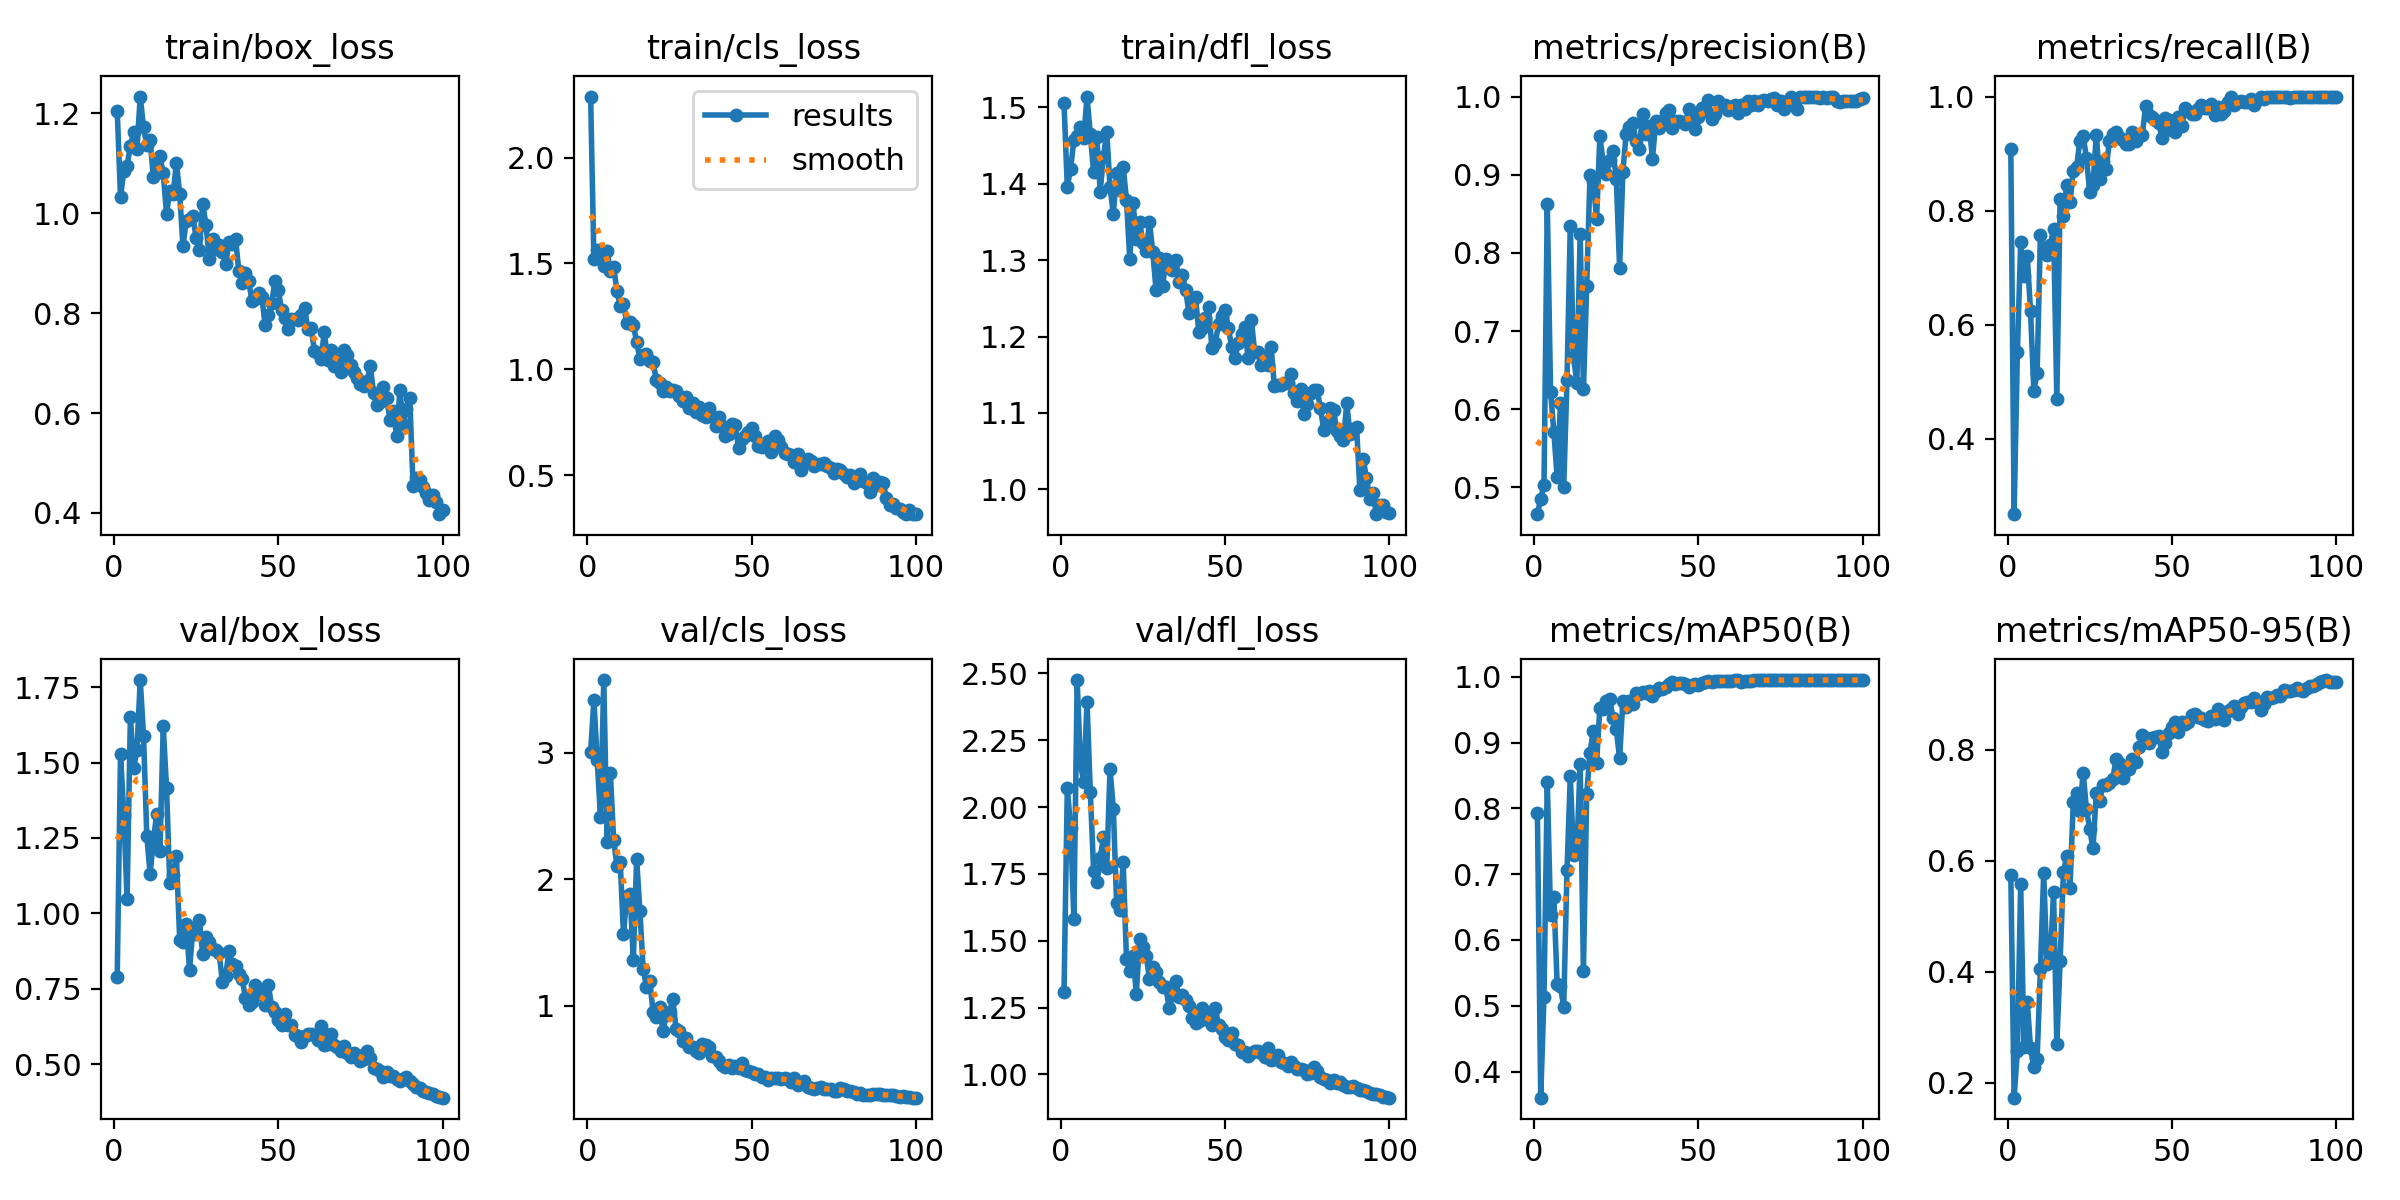

The file beside this chart, header and first rows:
epoch, train/box_loss, train/cls_loss, train/dfl_loss, metrics/precision(B), metrics/recall(B), metrics/mAP50(B), metrics/mAP50-95(B), val/box_loss, val/cls_loss, val/dfl_loss, lr/pg0, lr/pg1, lr/pg2
1, 1.205, 2.288, 1.505, 0.4656, 0.9072, 0.7928, 0.5738, 0.7874, 3.01, 1.307, 0.00036, 0.00036, 0.00036
2, 1.032, 1.521, 1.396, 0.4856, 0.268, 0.3604, 0.1731, 1.528, 3.421, 2.073, 0.0007327, 0.0007327, 0.0007327
3, 1.084, 1.565, 1.419, 0.5031, 0.5515, 0.5137, 0.2572, 1.327, 2.942, 1.922, 0.001098, 0.001098, 0.001098
4, 1.095, 1.556, 1.458, 0.8626, 0.7445, 0.8408, 0.5585, 1.046, 2.496, 1.582, 0.001455, 0.001455, 0.001455
5, 1.134, 1.49, 1.462, 0.6223, 0.6856, 0.6374, 0.2637, 1.651, 3.576, 2.475, 0.001806, 0.001806, 0.001806
6, 1.161, 1.559, 1.474, 0.571, 0.7204, 0.6648, 0.3452, 1.482, 2.298, 2.16, 0.001901, 0.001901, 0.001901
7, 1.128, 1.464, 1.46, 0.5127, 0.6237, 0.5337, 0.2627, 1.541, 2.843, 2.095, 0.001881, 0.001881, 0.001881
8, 1.233, 1.486, 1.514, 0.6074, 0.4845, 0.5307, 0.2275, 1.774, 2.315, 2.393, 0.001861, 0.001861, 0.001861
9, 1.172, 1.372, 1.465, 0.5002, 0.5155, 0.4978, 0.2427, 1.59, 2.103, 2.056, 0.001842, 0.001842, 0.001842
10, 1.135, 1.297, 1.416, 0.6371, 0.7577, 0.7059, 0.4041, 1.257, 2.141, 1.763, 0.001822, 0.001822, 0.001822
11, 1.146, 1.308, 1.461, 0.8348, 0.7296, 0.8489, 0.5781, 1.13, 1.566, 1.721, 0.001802, 0.001802, 0.001802
12, 1.073, 1.218, 1.389, 0.6664, 0.7217, 0.7285, 0.4134, 1.241, 1.866, 1.811, 0.001782, 0.001782, 0.001782
13, 1.105, 1.222, 1.435, 0.6334, 0.7394, 0.7359, 0.4205, 1.33, 1.888, 1.886, 0.001762, 0.001762, 0.001762
14, 1.114, 1.211, 1.468, 0.8247, 0.768, 0.8679, 0.5428, 1.207, 1.364, 1.773, 0.001743, 0.001743, 0.001743
15, 1.079, 1.129, 1.395, 0.6253, 0.4691, 0.5534, 0.2691, 1.621, 2.163, 2.144, 0.001723, 0.001723, 0.001723
16, 0.9988, 1.049, 1.361, 0.7574, 0.8209, 0.8219, 0.419, 1.416, 1.747, 1.994, 0.001703, 0.001703, 0.001703
17, 1.045, 1.07, 1.414, 0.9002, 0.7902, 0.8849, 0.5798, 1.1, 1.292, 1.641, 0.001683, 0.001683, 0.001683
18, 1.038, 1.074, 1.392, 0.8924, 0.8454, 0.9175, 0.6077, 1.128, 1.151, 1.615, 0.001663, 0.001663, 0.001663
19, 1.1, 1.04, 1.422, 0.8427, 0.8144, 0.8696, 0.5512, 1.192, 1.194, 1.793, 0.001644, 0.001644, 0.001644
20, 1.039, 1.033, 1.379, 0.9494, 0.8699, 0.9531, 0.7057, 0.9131, 0.9557, 1.431, 0.001624, 0.001624, 0.001624
21, 0.9338, 0.9502, 1.301, 0.9155, 0.8763, 0.9512, 0.7218, 0.9059, 0.9107, 1.388, 0.001604, 0.001604, 0.001604
22, 0.984, 0.9336, 1.375, 0.9008, 0.9227, 0.9627, 0.6903, 0.9657, 0.9888, 1.444, 0.001584, 0.001584, 0.001584
23, 0.9877, 0.8972, 1.328, 0.9186, 0.9308, 0.9666, 0.7589, 0.8119, 0.8023, 1.302, 0.001564, 0.001564, 0.001564
24, 0.9945, 0.9174, 1.35, 0.9302, 0.8931, 0.937, 0.6933, 0.9461, 0.9318, 1.506, 0.001545, 0.001545, 0.001545
25, 0.9505, 0.899, 1.323, 0.8948, 0.8328, 0.9199, 0.6571, 0.9304, 0.9508, 1.477, 0.001525, 0.001525, 0.001525
26, 0.9263, 0.9048, 1.311, 0.7804, 0.8454, 0.876, 0.6223, 0.9782, 1.053, 1.445, 0.001505, 0.001505, 0.001505
27, 1.019, 0.898, 1.35, 0.9039, 0.933, 0.9631, 0.722, 0.8639, 0.8161, 1.357, 0.001485, 0.001485, 0.001485
28, 0.9768, 0.873, 1.311, 0.9527, 0.8557, 0.9537, 0.7071, 0.9227, 0.8043, 1.402, 0.001465, 0.001465, 0.001465
29, 0.9083, 0.8524, 1.26, 0.9604, 0.8866, 0.9637, 0.7362, 0.9062, 0.7247, 1.384, 0.001446, 0.001446, 0.001446
30, 0.9478, 0.8696, 1.302, 0.9658, 0.8726, 0.9581, 0.7357, 0.882, 0.7496, 1.346, 0.001426, 0.001426, 0.001426
31, 0.9273, 0.8194, 1.266, 0.9432, 0.9227, 0.9756, 0.7403, 0.8771, 0.675, 1.329, 0.001406, 0.001406, 0.001406
32, 0.9364, 0.8393, 1.302, 0.933, 0.9338, 0.9741, 0.7465, 0.8681, 0.6722, 1.325, 0.001386, 0.001386, 0.001386
33, 0.9215, 0.7972, 1.292, 0.9775, 0.9381, 0.9773, 0.7824, 0.7725, 0.6426, 1.247, 0.001366, 0.001366, 0.001366
34, 0.898, 0.8209, 1.287, 0.9524, 0.9287, 0.976, 0.7754, 0.7931, 0.6263, 1.298, 0.001347, 0.001347, 0.001347
35, 0.9431, 0.7848, 1.3, 0.9624, 0.923, 0.978, 0.7489, 0.8759, 0.701, 1.348, 0.001327, 0.001327, 0.001327
36, 0.9375, 0.7763, 1.271, 0.9206, 0.9175, 0.9715, 0.7635, 0.8309, 0.6922, 1.29, 0.001307, 0.001307, 0.001307
37, 0.9488, 0.8179, 1.28, 0.9682, 0.9175, 0.9778, 0.7648, 0.8264, 0.6757, 1.297, 0.001287, 0.001287, 0.001287
38, 0.8836, 0.7778, 1.261, 0.9598, 0.9381, 0.9828, 0.7824, 0.7974, 0.6057, 1.278, 0.001267, 0.001267, 0.001267
39, 0.8593, 0.7329, 1.231, 0.9688, 0.9227, 0.9815, 0.7779, 0.7836, 0.5937, 1.254, 0.001248, 0.001248, 0.001248
40, 0.8806, 0.7759, 1.246, 0.9783, 0.9304, 0.9838, 0.8045, 0.7206, 0.5665, 1.212, 0.001228, 0.001228, 0.001228
41, 0.8639, 0.7328, 1.252, 0.9832, 0.933, 0.9889, 0.8255, 0.6945, 0.5316, 1.193, 0.001208, 0.001208, 0.001208
42, 0.8239, 0.6854, 1.206, 0.9597, 0.9827, 0.9921, 0.8202, 0.707, 0.5202, 1.2, 0.001188, 0.001188, 0.001188
43, 0.828, 0.6925, 1.211, 0.969, 0.9671, 0.989, 0.8117, 0.7612, 0.5335, 1.25, 0.001168, 0.001168, 0.001168
44, 0.8406, 0.7415, 1.225, 0.9684, 0.9639, 0.9906, 0.8206, 0.7316, 0.5136, 1.209, 0.001149, 0.001149, 0.001149
45, 0.8324, 0.7363, 1.238, 0.9674, 0.9588, 0.99, 0.8233, 0.7393, 0.5274, 1.221, 0.001129, 0.001129, 0.001129
46, 0.7755, 0.6301, 1.185, 0.9654, 0.9536, 0.9892, 0.8242, 0.6955, 0.5078, 1.184, 0.001109, 0.001109, 0.001109
47, 0.7966, 0.6724, 1.192, 0.9836, 0.9275, 0.9842, 0.7952, 0.7612, 0.548, 1.248, 0.001089, 0.001089, 0.001089
48, 0.8199, 0.6872, 1.216, 0.9689, 0.9629, 0.9868, 0.8127, 0.6891, 0.4957, 1.187, 0.001069, 0.001069, 0.001069
49, 0.8639, 0.7024, 1.227, 0.959, 0.9588, 0.9884, 0.8308, 0.6743, 0.4858, 1.171, 0.00105, 0.00105, 0.00105
50, 0.8466, 0.7224, 1.234, 0.9733, 0.941, 0.9872, 0.8404, 0.6458, 0.4811, 1.139, 0.00103, 0.00103, 0.00103
51, 0.8054, 0.6868, 1.212, 0.9851, 0.9381, 0.9899, 0.8503, 0.6286, 0.4652, 1.128, 0.00101, 0.00101, 0.00101
52, 0.7905, 0.6383, 1.186, 0.9816, 0.9639, 0.9919, 0.8326, 0.6662, 0.4617, 1.155, 0.0009902, 0.0009902, 0.0009902
53, 0.7689, 0.6311, 1.171, 0.9961, 0.9485, 0.9928, 0.849, 0.6287, 0.4358, 1.114, 0.0009704, 0.0009704, 0.0009704
54, 0.7889, 0.642, 1.192, 0.9715, 0.9794, 0.9923, 0.8468, 0.6301, 0.4359, 1.109, 0.0009506, 0.0009506, 0.0009506
55, 0.7889, 0.6596, 1.204, 0.9771, 0.9742, 0.9931, 0.8507, 0.5978, 0.4144, 1.084, 0.0009308, 0.0009308, 0.0009308
56, 0.7859, 0.6111, 1.212, 0.9947, 0.9689, 0.9936, 0.8619, 0.5935, 0.4317, 1.086, 0.000911, 0.000911, 0.000911
57, 0.7953, 0.6833, 1.172, 0.9895, 0.9689, 0.9936, 0.8651, 0.5733, 0.4327, 1.069, 0.0008912, 0.0008912, 0.0008912
58, 0.8093, 0.6663, 1.222, 0.9896, 0.9786, 0.9943, 0.8582, 0.5919, 0.4291, 1.081, 0.0008714, 0.0008714, 0.0008714
59, 0.7679, 0.6318, 1.179, 0.9821, 0.9845, 0.994, 0.8566, 0.5983, 0.4246, 1.089, 0.0008516, 0.0008516, 0.0008516
60, 0.7696, 0.6049, 1.179, 0.9864, 0.9794, 0.9942, 0.8533, 0.6001, 0.4275, 1.086, 0.0008318, 0.0008318, 0.0008318
... 40 more rows
